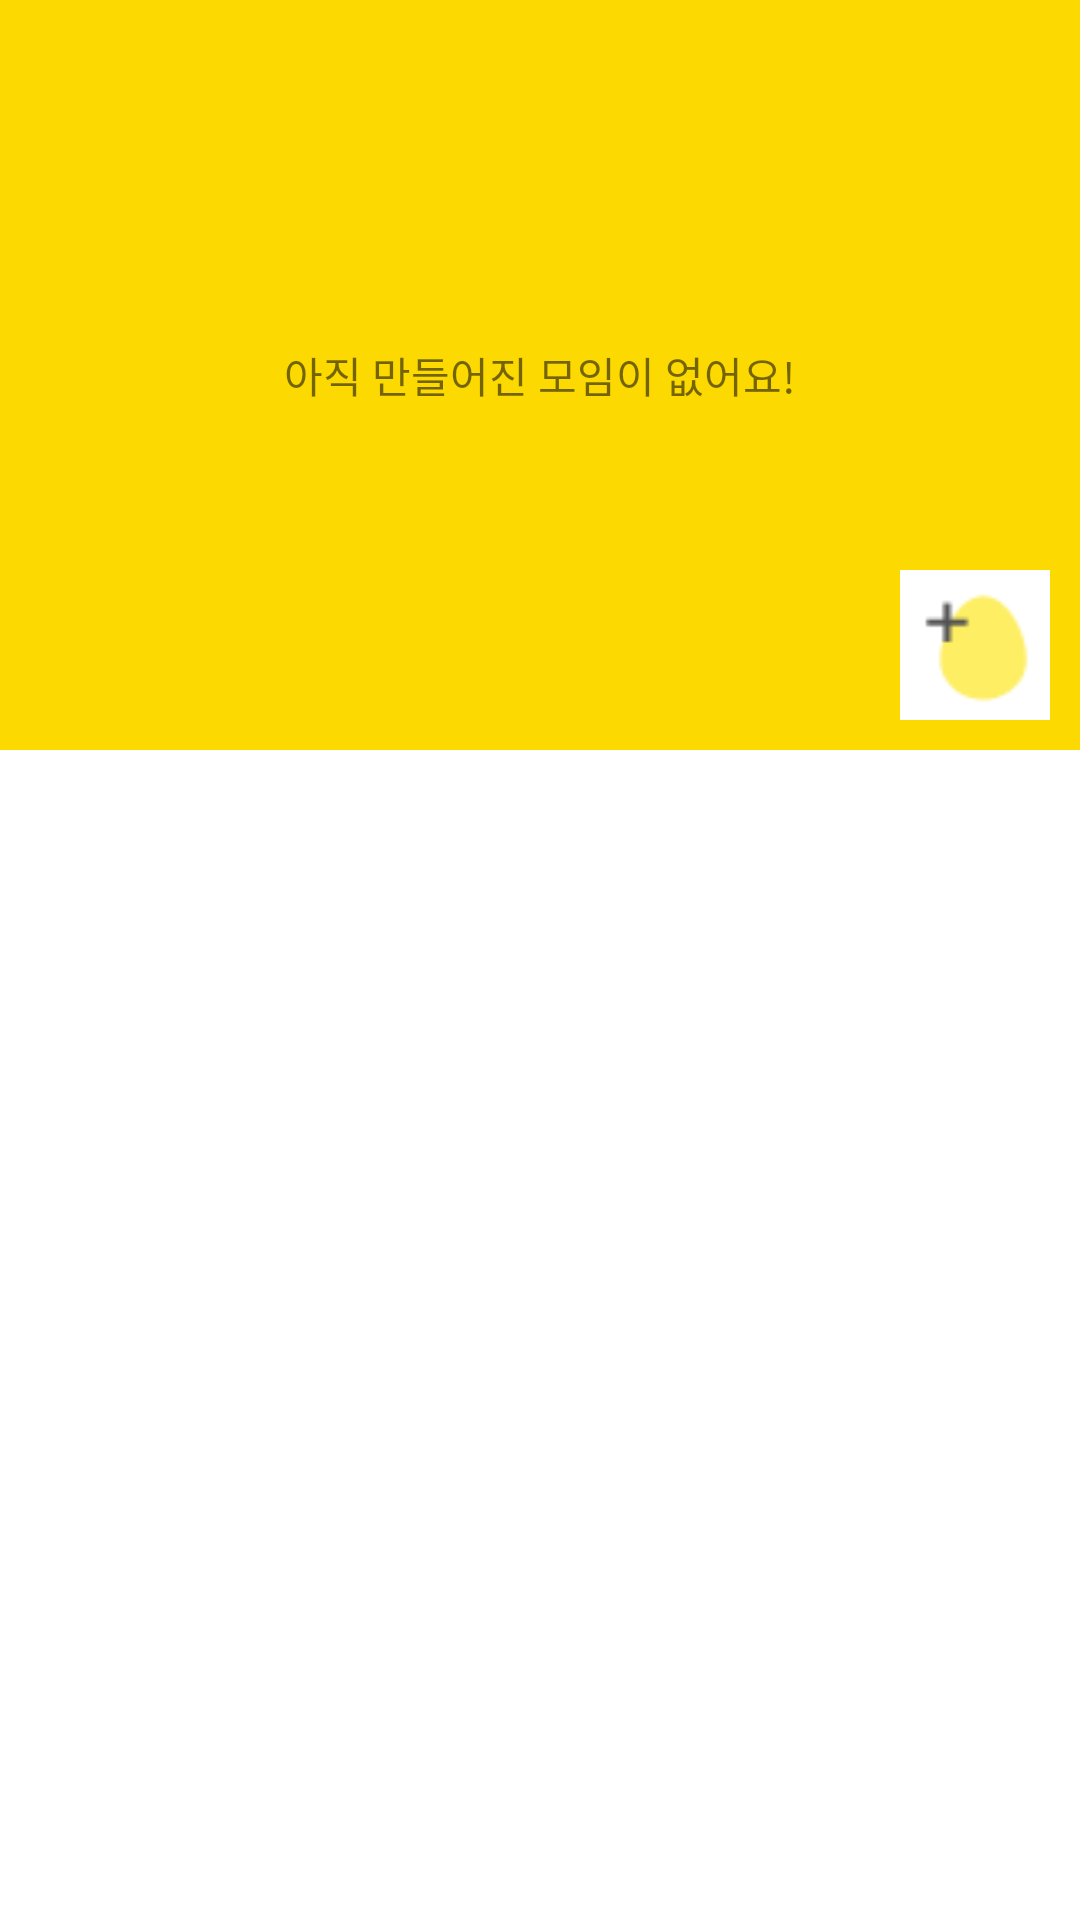

Produce the Android XML layout that renders to this screen, including the resource entries it uses.
<!-- AndroidManifest.xml: application theme Theme.Egg_moim2 -->
<!-- res/layout/activity_main.xml -->
<?xml version="1.0" encoding="utf-8"?>
<FrameLayout xmlns:android="http://schemas.android.com/apk/res/android"
    xmlns:tools="http://schemas.android.com/tools"
    android:layout_width="match_parent"
    android:layout_height="match_parent"
    tools:context=".MainActivity"
    android:orientation="vertical">

    <TextView
        android:layout_width="match_parent"
        android:layout_height="250dp"
        android:text="아직 만들어진 모임이 없어요!"
        android:background="@color/yellow"
        android:gravity="center"/>
    <ImageButton
        android:id="@+id/moim_plus"
        android:layout_width="50dp"
        android:layout_height="50dp"
        android:background="@drawable/egg_plus"
        android:layout_gravity="right"
        android:layout_marginTop="190dp"
        android:layout_marginRight="10dp"
        android:padding="10dp"/>










</FrameLayout>
<!-- resources referenced by this layout -->
<resources>
  <color name="yellow">#FCD900</color>
  <!-- drawable egg_plus: png bitmap (drawable-v24, 806 bytes) -->
  <style name="Theme.Egg_moim2" parent="Theme.MaterialComponents.DayNight.DarkActionBar">
          
          <item name="colorPrimary">@color/purple_500</item>
          <item name="colorPrimaryVariant">@color/purple_700</item>
          <item name="colorOnPrimary">@color/white</item>
          
          <item name="colorSecondary">@color/teal_200</item>
          <item name="colorSecondaryVariant">@color/teal_700</item>
          <item name="colorOnSecondary">@color/black</item>
          
          <item name="android:statusBarColor" tools:targetApi="l">?attr/colorPrimaryVariant</item>
          
          <item name="windowNoTitle">true</item>
      </style>
  <color name="purple_500">#FF6200EE</color>
  <color name="purple_700">#FF3700B3</color>
  <color name="white">#FFFFFFFF</color>
  <color name="teal_200">#FF03DAC5</color>
  <color name="teal_700">#FF018786</color>
  <color name="black">#FF000000</color>
</resources>
